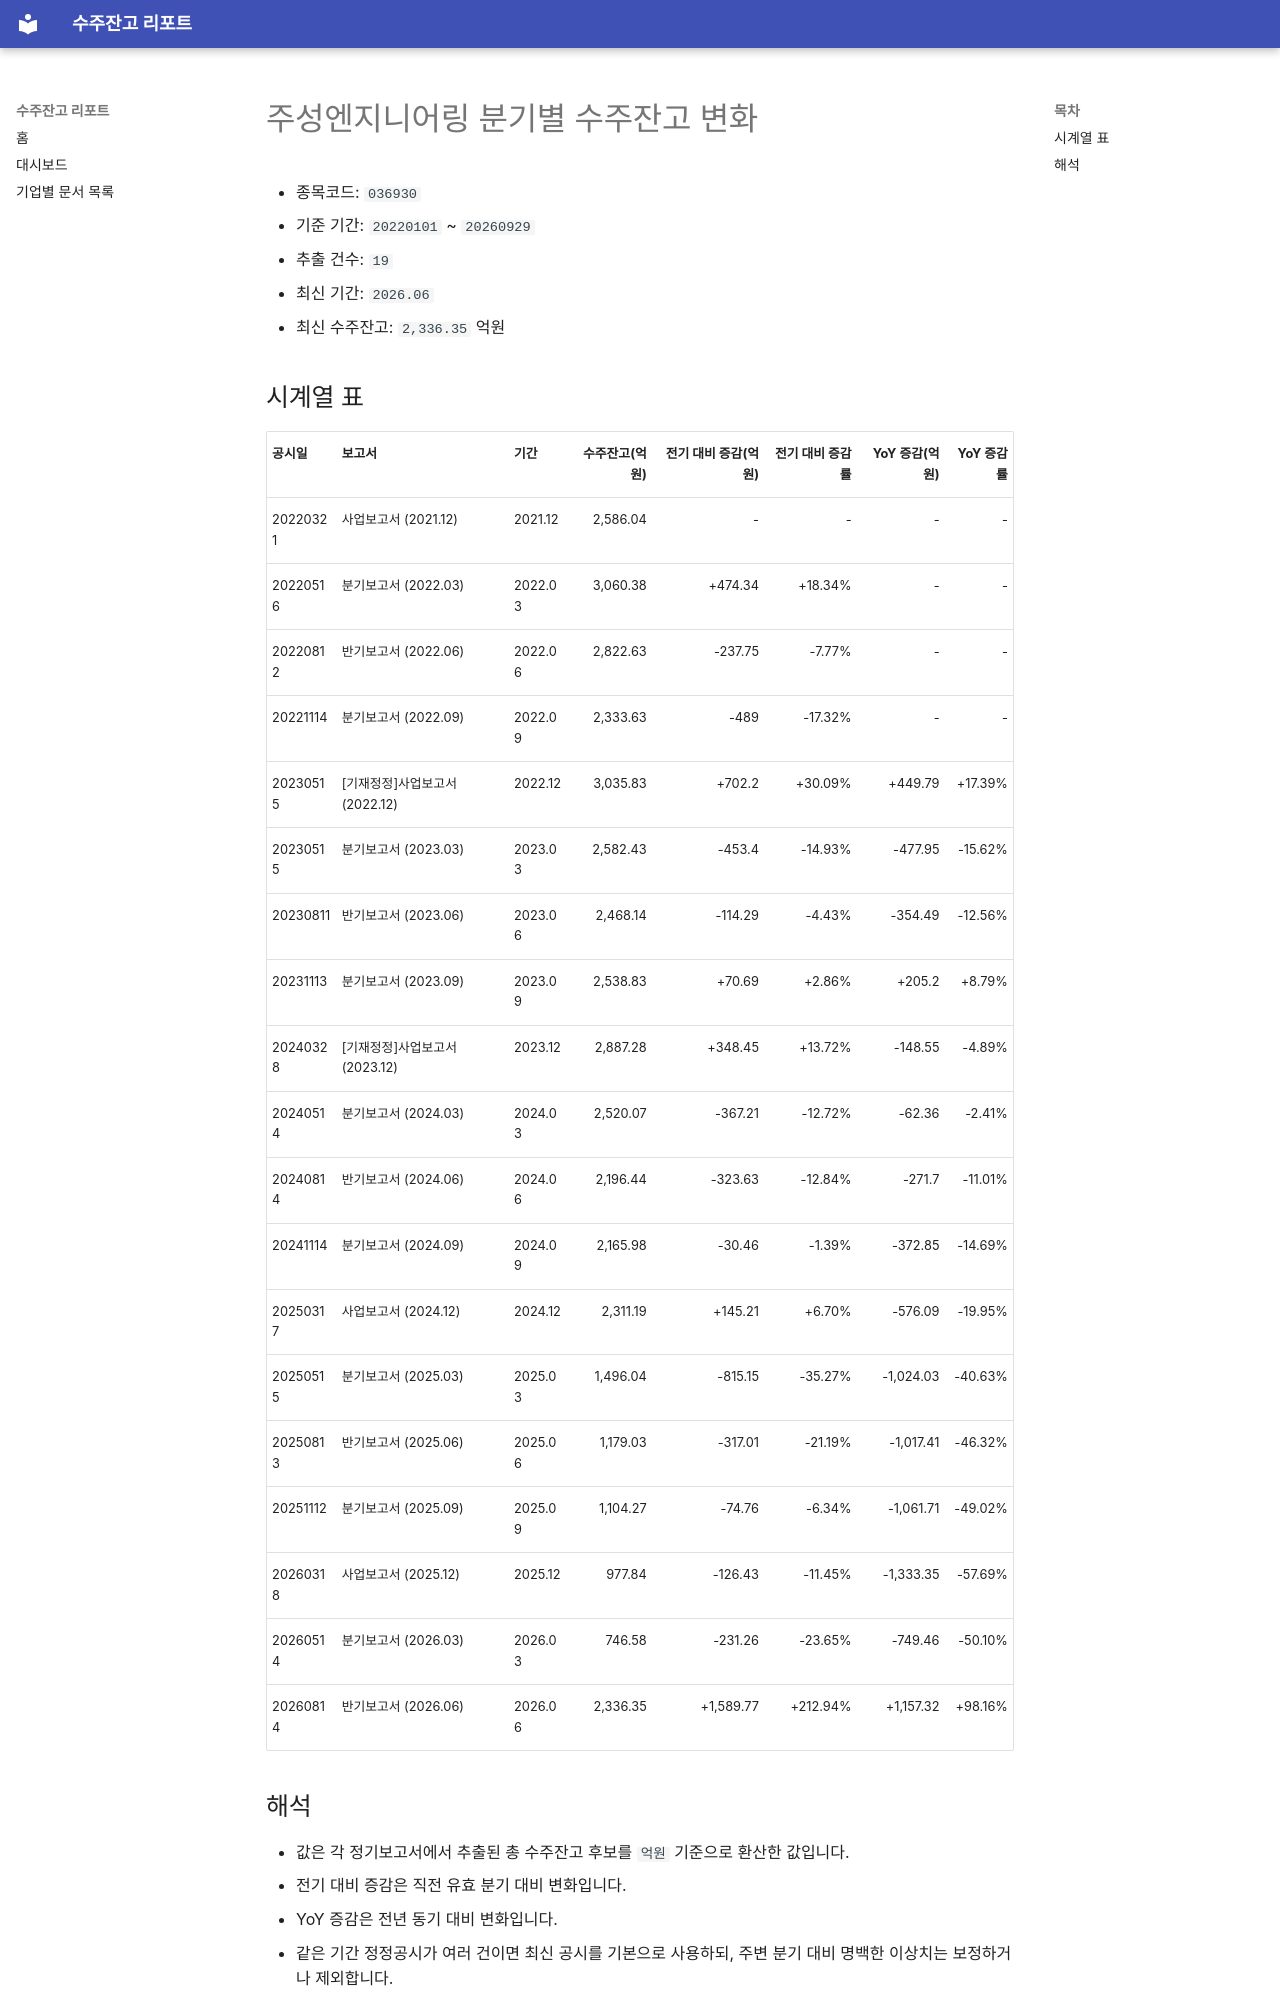

repository: agent-jaden/order-backlog-dashboard · page: companies/주성엔지니어링_수주잔고(036930)/index.html · generator: mkdocs

# 주성엔지니어링 분기별 수주잔고 변화

- 종목코드: `036930`
- 기준 기간: `20220101` ~ `20260929`
- 추출 건수: `19`
- 최신 기간: `2026.06`
- 최신 수주잔고: `2,336.35` 억원

## 시계열 표

| 공시일 | 보고서 | 기간 | 수주잔고(억원) | 전기 대비 증감(억원) | 전기 대비 증감률 | YoY 증감(억원) | YoY 증감률 |
| --- | --- | --- | ---: | ---: | ---: | ---: | ---: |
| 20220321 | 사업보고서 (2021.12) | 2021.12 | 2,586.04 | - | - | - | - |
| 20220516 | 분기보고서 (2022.03) | 2022.03 | 3,060.38 | +474.34 | +18.34% | - | - |
| 20220812 | 반기보고서 (2022.06) | 2022.06 | 2,822.63 | -237.75 | -7.77% | - | - |
| 20221114 | 분기보고서 (2022.09) | 2022.09 | 2,333.63 | -489 | -17.32% | - | - |
| 20230515 | [기재정정]사업보고서 (2022.12) | 2022.12 | 3,035.83 | +702.2 | +30.09% | +449.79 | +17.39% |
| 20230515 | 분기보고서 (2023.03) | 2023.03 | 2,582.43 | -453.4 | -14.93% | -477.95 | -15.62% |
| 20230811 | 반기보고서 (2023.06) | 2023.06 | 2,468.14 | -114.29 | -4.43% | -354.49 | -12.56% |
| 20231113 | 분기보고서 (2023.09) | 2023.09 | 2,538.83 | +70.69 | +2.86% | +205.2 | +8.79% |
| 20240328 | [기재정정]사업보고서 (2023.12) | 2023.12 | 2,887.28 | +348.45 | +13.72% | -148.55 | -4.89% |
| 20240514 | 분기보고서 (2024.03) | 2024.03 | 2,520.07 | -367.21 | -12.72% | -62.36 | -2.41% |
| 20240814 | 반기보고서 (2024.06) | 2024.06 | 2,196.44 | -323.63 | -12.84% | -271.7 | -11.01% |
| 20241114 | 분기보고서 (2024.09) | 2024.09 | 2,165.98 | -30.46 | -1.39% | -372.85 | -14.69% |
| 20250317 | 사업보고서 (2024.12) | 2024.12 | 2,311.19 | +145.21 | +6.70% | -576.09 | -19.95% |
| 20250515 | 분기보고서 (2025.03) | 2025.03 | 1,496.04 | -815.15 | -35.27% | -1,024.03 | -40.63% |
| 20250813 | 반기보고서 (2025.06) | 2025.06 | 1,179.03 | -317.01 | -21.19% | -1,017.41 | -46.32% |
| 20251112 | 분기보고서 (2025.09) | 2025.09 | 1,104.27 | -74.76 | -6.34% | -1,061.71 | -49.02% |
| 20260318 | 사업보고서 (2025.12) | 2025.12 | 977.84 | -126.43 | -11.45% | -1,333.35 | -57.69% |
| 20260514 | 분기보고서 (2026.03) | 2026.03 | 746.58 | -231.26 | -23.65% | -749.46 | -50.10% |
| 20260814 | 반기보고서 (2026.06) | 2026.06 | 2,336.35 | +1,589.77 | +212.94% | +1,157.32 | +98.16% |
